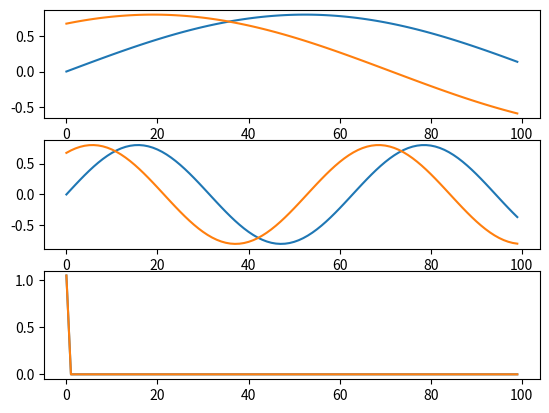

This figure's Python source:
# [redacted]
# [redacted]
# DONE: 基本的なESNを実装する。クラスは使わずに。

import numpy as np
import scipy.linalg
from numpy.linalg import svd, inv, pinv
import matplotlib.pyplot as plt

NN=100
MM=100

Nu = 2   #size of input
Nh = 100 #size of dynamical reservior
Ny = 2   #size of output

sigma_np = -5
alpha_r = 0.8
alpha_b = 0.8
alpha_i = 0.8
beta_r = 0.1
beta_b = 0.1
beta_i = 0.1
alpha0 = 0.7
tau = 2
lambda0 = 0.1

def generate_data_sequence():
    D = np.zeros((MM, Ny))
    U = np.zeros((MM, Nu))
    cy = np.linspace(0, 1, Ny)
    cu = np.linspace(0, 1, Nu)
    for n in range(MM):
        t = 0.1 * n
        d = np.sin(t + cy) * 0.8
        # d=np.sin(t+c)*np.exp(-0.1*(t-10)**2)*0.5
        u = np.sin(t*0.3 + cu) * 0.8
        D[n, :] = d
        U[n, :] = u
    return (D, U)

def generate_s_sequence():
    Ds = np.zeros((MM, Ny, NN))
    Us = np.zeros((MM, Nu, NN))
    for m in range(MM):
        for p in range(2):
            Ds[m][p][0:int(NN*Dp[m][p])] = 1
            Ds[m][p][int(NN*Dp[m][p]):int(NN)] = 0
            Us[m][p][0:int(NN*Up[m][p])] = 1
            Us[m][p][int(NN*Up[m][p]):int(NN)] = 0
    return (Ds, Us)

def generate_weight_matrix():
    global Wr, Wb, Wo, Wi
    ### Wr
    Wr0 = np.zeros(Nh * Nh)
    nonzeros = Nh * Nh * beta_r
    Wr0[0:int(nonzeros / 2)] = 1
    Wr0[int(nonzeros / 2):int(nonzeros)] = -1
    np.random.shuffle(Wr0)
    Wr0 = Wr0.reshape((Nh, Nh))
    v = scipy.linalg.eigvals(Wr0)
    lambda_max = max(abs(v))
    Wr = Wr0 / lambda_max * alpha_r

    # print("lamda_max",lambda_max)
    # print("Wr:")
    # print(Wr)

    ### Wb
    Wb = np.zeros(Nh * Ny)
    Wb[0:int(Nh * Ny * beta_b / 2)] = 1
    Wb[int(Nh * Ny * beta_b / 2):int(Nh * Ny * beta_b)] = -1
    np.random.shuffle(Wb)
    Wb = Wb.reshape((Nh, Ny))
    Wb = Wb * alpha_b
    # print("Wb:")
    # print(Wb)

    ### Wi
    Wi = np.zeros(Nh * Nu)
    Wi[0:int(Nh * Nu * beta_i / 2)] = 1
    Wi[int(Nh * Nu * beta_i / 2):int(Nh * Nu * beta_i)] = -1
    np.random.shuffle(Wi)
    Wi = Wi.reshape((Nh, Nu))
    Wi = Wi * alpha_i
    # print("Wi:")
    # print(Wi)

    ### Wo
    Wo = np.ones(MM * Ny)
    Wo = Wo.reshape((Ny, MM))
    Wo = Wo
    # print(Wo)

def fx(h):
    return np.tanh(h)


def fy(h):
    return np.tanh(h)


def fyi(h):
    return np.arctanh(h)


def fr(h):
    return np.fmax(0, h)

def fsgm(h):
    return 1.0/(1.0+np.exp(-h))

def flog(h):
    return np.log(1/h-1)

def update(hs, hx):
    for i in range(Nh):
        for j in range(NN):
            if(hx[i][j] == 0):
                hs[i][j] == 0
            if(hx[i][j] == 1):
                hs[i][j] == 1

def run_network(mode):
    global Hx, Hs, Hp, Y, Ys, Yp
    Hx = np.zeros((MM, Nh, NN))
    Hs = np.zeros((MM, Nh, NN))
    Hp = np.zeros((MM, Nh))
    Ys = np.zeros((MM, Ny, NN))
    Yp = np.zeros((MM, Ny))
    Y = np.zeros((MM, Ny))

    m = 0
    hx = np.random.uniform(0, 1, (Nh, NN))
    hs = np.random.randint(0, 2, (Nh, NN))
    hp = np.random.uniform(0, 1, Nh)
    ys = np.random.randint(0, 2, (Ny, NN))
    yp = np.random.uniform(0, 1, Ny)
    y = np.random.uniform(-1, 2, Ny)
    a = np.ones((Nh, NN))
    Hx[m, :] = hx
    Hs[m, :] = hs
    Hp[m, :] = np.sum(hs)/NN
    Ys[m, :] = ys
    Yp[m, :] = np.sum(ys)/NN
    Y[m, :] = y
    for m in range(MM - 1):
        sum = np.zeros((Nh, NN))
        us = Us[m, :]
        sum += Wi@us
        sum += Wr@hs
        if mode == 0:
            sum += Wb@ys
        if mode == 1:  # teacher forcing
            ds = Ds[m, :]
            sum += Wb@ds
        sign = a - 2*hs
        print(sum)
        hx = hx + sign*(1+np.exp(sign*sum))
        hx = np.where(hx<0, 0, hx)
        hx = np.where(hx>1, 1, hx)
        update(hs, hx)
        for h in range(Nh):
            hp[h] = np.sum(hs[h])/NN
        yp = Wo@hp
        ys[0][0:int(NN*yp[0])] = 1
        ys[0][int(NN*yp[0]):int(NN)] = 0
        ys[1][0:int(NN*yp[1])] = 1
        ys[1][int(NN*yp[1]):int(NN)] = 0

        Hs[m + 1, :] = hs
        Hp[m + 1, :] = hp
        Ys[m + 1, :] = ys

def train_network():
    global Wo

    run_network(1) # run netwrok with teacher forcing

    M = Hp[MM:, :]
    invD = fyi(Dp)
    G = invD[MM:, :]

    ### Ridge regression
    E = np.identity(Nh)
    TMP1 = inv(M.T@M + lambda0 * E)
    WoT = TMP1@M.T@G
    Wo = WoT.T
    #print("WoT\n", WoT)

def test_network():
    run_network(0)

def plot(data):
    fig, ax = plt.subplots(1,1)
    ax.cla()
    ax.plot(data)
    plt.show()

def plot2():
    fig=plt.figure()
    ax1 = fig.add_subplot(3,1,1)
    ax1.cla()
    ax1.plot(U)
    ax2 = fig.add_subplot(3,1,2)
    ax2.cla()
    ax2.plot(D)
    ax3 = fig.add_subplot(3,1,3)
    ax3.cla()
    ax3.plot(Yp)
    plt.show()

def execute():
    global D,Ds,Dp,U,Us,Up
    generate_weight_matrix()
    D, U = generate_data_sequence()
    Dp = fsgm(D)
    Up = fsgm(U)
    Ds, Us = generate_s_sequence()

    train_network()
    test_network()
    plot2()

if __name__ == "__main__":
    execute()
